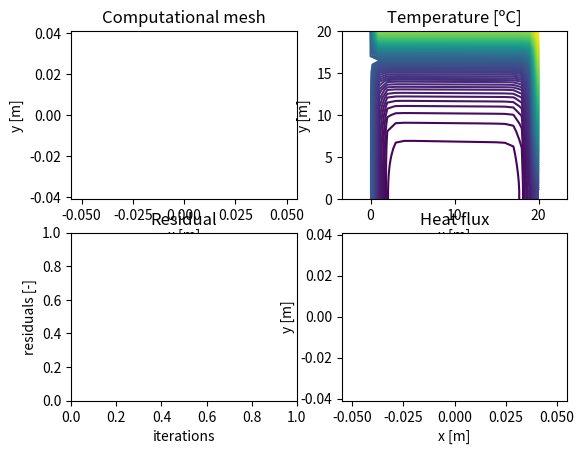

Recreate this plot in Python.
# MTF073 Computational Fluid Dynamics
# Task 1: 2D diffusion equation
# Template prepared by:
# [redacted]
# Department of Mechanics and Maritime Sciences
# Division of Fluid Dynamics
# [email redacted]
# November 2020

# Packages needed
import numpy as np
import matplotlib.pyplot as plt

#===================== Schematic ==================
#
#                  0----------------0
#                  |                |
#                  |                |
#                  |    [i,j+1]     |
#                  |       X        |
#                  |      (N)       |
#                  |                |
#                  |                |
# 0----------------0----------------0----------------0
# |                |                |                |
# |                |                |                |
# |    [i-1,j]     |     [i,j]      |    [i+1,j]     |
# |       X        |       X        |       X        |
# |      (W)       |      (P)       |      (E)       |
# |                |                |                |
# |                |                |                |
# 0----------------0----------------0----------------0
#                  |                |
#                  |                |
#                  |    [i,j-1]     |
#                  |       X        |
#                  |      (S)       |
#                  |                |
#                  |                |
#                  0----------------0
#
# X:  marks the position of the nodes, which are the centers
#     of the control volumes, where temperature is computed.
# 0:  marks the position of the mesh points or control volume
#     corners.
# []: in between square brakets the indexes used to find a 
#     node with respect to the node "P" are displayed.
# (): in between brakets the name given to refer to the nodes
#     in the lectures as well as in the book with respect to 
#     the node "P" are displayed.


def dirichlet_function(x,y,boundaries):
    coeffsT[x, y, 0] = ((k[x, y] + k[x + 1, y]) / 2) * dy_CV[x, y] / dxe_N[x, y]
    coeffsT[x, y, 1] = ((k[x, y] + k[x - 1, y]) / 2) * dy_CV[x, y] / dxw_N[x, y]
    coeffsT[x, y, 2] = ((k[x, y] + k[x, y + 1]) / 2) * dx_CV[x, y] / dyn_N[x, y]
    coeffsT[x, y, 3] = ((k[x, y] + k[x, y - 1]) / 2) * dx_CV[x, y] / dys_N[x, y]
    for boundary in boundaries:
        coeffsT[x, y, boundary] = 0
        if boundary == 0:
            kb = (k[x, y] + k[x + 1, y]) / 2
            S_P[x, y] -= kb*dy_CV[x, y]/dxe_N[x, y]
            S_U[x, y] += kb*dy_CV[x, y]/dxe_N[x, y]*T2
        elif boundary == 1:
            continue
        elif boundary == 2:
            kb = (k[x, y] + k[x, y + 1]) / 2
            S_P[x, y] -= kb*dx_CV[x, y]/dyn_N[x, y]
            S_U[x, y] += kb*dx_CV[x, y]/dyn_N[x, y]*T[x,y+1]
        elif boundary == 3:
            kb = (k[x, y] + k[x, y - 1]) / 2
            S_P[x, y] -= kb*dx_CV[x, y]/dys_N[x, y]
            S_U[x, y] += kb*dx_CV[x, y]/dys_N[x, y]*T1
    coeffsT[x, y, 4] = coeffsT[x, y, 0] + coeffsT[x, y, 1] + coeffsT[x, y, 2] + coeffsT[x, y, 3] - S_P[x, y]


#===================== Inputs =====================

# Geometric inputs

mI = 20 # number of mesh points X direction.
mJ = 20 # number of mesh points Y direction.
grid_type = 'equidistant' # this sets equidistant mesh sizing or non-equidistant
xL = 1 # length of the domain in X direction
yL = 7 # length of the domain in Y direction
c1 = 25
c2 = 0.25
T1 = 10
T2 = 20

# Solver inputs

nIterations  = 500 # maximum number of iterations
resTolerance = 1e-3 # convergence criteria for residuals each variable

#====================== Code ======================

# For all the matrices the first input makes reference to the x coordinate
# and the second input to the y coordinate (check Schematix above)

# Allocate all needed variables
nI = mI + 1                    # number of nodes in the X direction. Nodes 
                               # added in the boundaries
nJ = mJ + 1                    # number of nodes in the Y direction. Nodes 
                               # added in the boundaries
coeffsT = np.zeros((nI,nJ,5))  # coefficients for temperature
                               # E, W, N, S and P
S_U     = np.zeros((nI,nJ))    # source term for temperature
S_P     = np.zeros((nI,nJ))    # source term for temperature
T       = np.zeros((nI,nJ))    # temperature matrix
k       = np.zeros((nI,nJ))    # coefficient of conductivity
q       = np.zeros((nI,nJ,2))  # heat flux, first x and then y component

residuals = [] # List containing the value of the residual for each iteration

# Generate mesh and compute geometric variables

# Allocate all variables matrices
xCoords_M = np.zeros((mI,mJ)) # X coords of the mesh points
yCoords_M = np.zeros((mI,mJ)) # Y coords of the mesh points
xCoords_N = np.zeros((nI,nJ)) # X coords of the nodes
yCoords_N = np.zeros((nI,nJ)) # Y coords of the nodes
dxe_N     = np.zeros((nI,nJ)) # X distance to east node
dxw_N     = np.zeros((nI,nJ)) # X distance to west node
dyn_N     = np.zeros((nI,nJ)) # Y distance to north node
dys_N     = np.zeros((nI,nJ)) # Y distance to south node
dx_CV     = np.zeros((nI,nJ)) # X size of the control volume
dy_CV     = np.zeros((nI,nJ)) # Y size of the control volume

if grid_type == 'equidistant':
    # Control volume size
    dx = xL/(mI - 1)
    dy = yL/(mJ - 1)

    # Fill the coordinates
    for i in range(mI):
        for j in range(mJ):
            # For the mesh points
            xCoords_M[i,j] = i*dx
            yCoords_M[i,j] = j*dy

            # For the nodes
            if i > 0:
                xCoords_N[i,j] = 0.5*(xCoords_M[i,j] + xCoords_M[i-1,j])
            if i == (mI-1) and j>0:
                yCoords_N[i+1,j] = 0.5*(yCoords_M[i,j] + yCoords_M[i,j-1])
            if j >0:
                yCoords_N[i,j] = 0.5*(yCoords_M[i,j] + yCoords_M[i,j-1])
            if j == (mJ-1) and i>0:
                xCoords_N[i,j+1] = 0.5*(xCoords_M[i,j] + xCoords_M[i-1,j])

            # Fill dx_CV and dy_CV
            if i>0:
                dx_CV[i,j] = xCoords_M[i,j] - xCoords_M[i-1,j]
            if j>0:
                dy_CV[i,j] = yCoords_M[i,j] - yCoords_M[i,j-1]
elif grid_type == 'non-equidistant':
    rx = 1.15
    ry = 1.15
    
    # Fill the necessary code to generate a non equidistant grid and
    # fill the needed matrixes for the geometrical quantities
    
xCoords_N[-1,:] = xL
yCoords_N[:,-1] = yL

# Fill dxe, dxw, dyn and dys
dxe_N[0:nI-1, :] = np.diff(xCoords_N, axis=0)
dxw_N[1:nI, :] = np.diff(xCoords_N, axis=0)
dyn_N[:, 0:nJ-1] = np.diff(yCoords_N)
dys_N[:, 1:nJ] = np.diff(yCoords_N)

# Initialize variable matrices and boundary conditions

T[-1,:] = T2 # boundary 2
T[:,0] = T1 # boundary 1

# boundary 3
for i in range(nI):
    T[i,-1] = 5 + 3*(1 + 5*xCoords_N[i,-1]/xL)

# Looping

for iter in range(nIterations):
    # Update conductivity coefficient matrix, k, according to your case
    for i in range(nI):
        for j in range(nJ):
            k[i,j] = 16*(yCoords_N[i,j]/yL + 30*T[i,j]/T1)
    # Update source term matrix according to your case
    for i in range(nI):
        for j in range(nJ):
            S_P[i,j] = -c2*15*(T[i,j])**2
            S_U[i,j] = c1*15
    # Compute coeffsT for all the nodes which are not boundary nodes
    # compute boundary coefficients
    for i in range(2,nI-2):
        j = 1
        dirichlet_function(i, j, boundaries=[3])

        j = nJ-2
        dirichlet_function(i, j, boundaries=[2])

    for j in range(2,nJ-2):
        i = 1
        dirichlet_function(i, j, boundaries=[1])

        i = nI-2
        dirichlet_function(i, j, boundaries=[0])

    ## Compute coefficients for inner nodes
    for i in range(2,nI-2):
        for j in range(2,nJ-2):
            coeffsT[i,j,0] = ((k[i,j] + k[i+1,j])/2)*dy_CV[i,j]/dxe_N[i,j]
            coeffsT[i,j,1] = ((k[i,j] + k[i-1,j])/2)*dy_CV[i,j]/dxw_N[i,j]
            coeffsT[i,j,2] = ((k[i,j] + k[i,j+1])/2)*dx_CV[i,j]/dyn_N[i,j]
            coeffsT[i,j,3] = ((k[i,j] + k[i,j-1])/2)*dx_CV[i,j]/dys_N[i,j]
            coeffsT[i,j,4] = coeffsT[i,j,0] + coeffsT[i,j,1] + coeffsT[i,j,2] + coeffsT[i,j,3] - S_P[i,j]
    i = 1
    j = 1
    dirichlet_function(i, j, boundaries=[1, 3])

    i = 1
    j = nJ-2
    dirichlet_function(i, j, boundaries=[1, 2])

    i = nI-2
    j = nJ-2
    dirichlet_function(i, j, boundaries=[2, 0])

    i = nI-2
    j = 1
    dirichlet_function(i, j, boundaries=[3, 0])


    # Solve for T using Gauss-Seidel
    for i in range(1,nI-1):
        for j in range(1,nJ-1):
            T[i,j] = (T[i+1,j]*coeffsT[i,j,0] + T[i-1,j]*coeffsT[i,j,1] + T[i,j+1]*coeffsT[i,j,2] + T[i,j-1]*coeffsT[i,j,3] + S_U[i,j])/coeffsT[i,j,4]
    # Copy T to boundaries where homogeneous Neumann needs to be applied
    T[0,:] = T[1,:]
    # Compute residuals (taking into account normalization)
    temp_r_sum = 0
    for i in range(1,nI-1):
        for j in range(1,nJ-1):
            temp_r_sum += abs(coeffsT[i,j,4]*T[i,j] - (coeffsT[i+1,j,0]*T[i+1,j] + coeffsT[i-1,j,1]*T[i-1,j] + coeffsT[i,j+1,2]*T[i,j+1] + coeffsT[i,j-1,3]*T[i,j-1] + S_U[i,j]))
    F = 0
    [dT_dx, dT_dy] = np.gradient(T, xCoords_N[:,0], yCoords_N[0,:])
    for i in range(nI):
        F += abs((k[i,0] + k[i,1])/2 * dx_CV[i,1]*dT_dy[i,0])
        F += abs((k[i,-1] + k[i,-2])/2*dx_CV[i,-2]*dT_dy[i,-1])

    for j in range(nJ):
        F += abs((k[0,j] + k[1,j])/2*dy_CV[1,j]*dT_dx[0,j])
        F += abs((k[-1,j] + k[-2,j])/2*dy_CV[-2,j]*dT_dx[-1,j] )
    r = temp_r_sum/F
    residuals.append(r)
    
    print('iteration: %d\nresT = %.5e\n\n'  % (iter, residuals[-1]))
    
    #  Check convergence
    if resTolerance>residuals[-1]:
        break

# Compute heat fluxes
for i in range(1,nI-1):
    for j in range(1,nJ-1):
        q = 1
#        q[i,j,0] =
#        q[i,j,1] =
    
# Plotting section (these are some examples, more plots might be needed)

# Plot results
plt.figure()

# Plot mesh
plt.subplot(2,2,1)

plt.xlabel('x [m]')
plt.ylabel('y [m]')
plt.title('Computational mesh')
plt.axis('equal')

# Plot temperature contour
plt.subplot(2,2,2)
plt.contour(T,levels=100)
plt.title('Temperature [ºC]')
plt.xlabel('x [m]')
plt.ylabel('y [m]')
plt.axis('equal')

# Plot residual convergence
plt.subplot(2,2,3)
plt.title('Residual convergence')
plt.xlabel('iterations')
plt.ylabel('residuals [-]')
plt.title('Residual')

# Plot heat fluxes
plt.subplot(2,2,4)
plt.xlabel('x [m]')
plt.ylabel('y [m]')
plt.title('Heat flux')
plt.axis('equal')

plt.show()